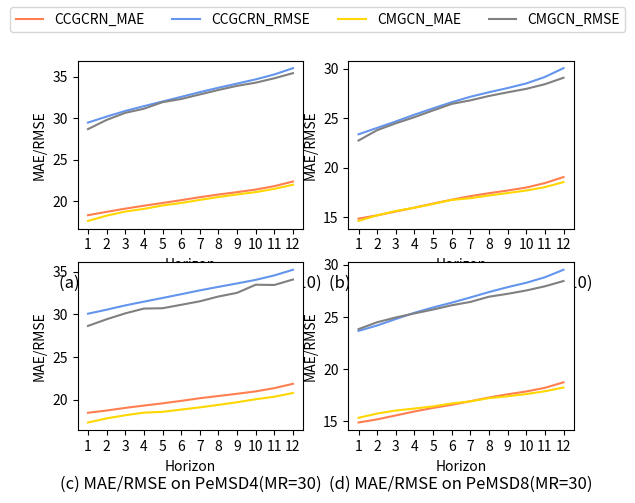

Write the Python code that produced this figure.
import matplotlib
import matplotlib.pyplot as plt
import numpy as np

# plt.rcParams['font.sans-serif'] = ['SimHei']  # 解决中文乱码


# plt.figure(figsize=(13, 10))  # figsize：宽和高，单位是英尺
fig = plt.figure()
y = -0.4

# 构造x轴刻度标签、数据
""""(a) PeMSD4(MR=10) """
labels = list(range(1, 13))
CCGCRN_MAE = [18.31, 18.71, 19.10, 19.45, 19.78, 20.12, 20.48, 20.80, 21.09, 21.40, 21.81, 22.37]
CCGCRN_RMSE = [29.48, 30.2, 30.88, 31.46, 32.02, 32.58, 33.15, 33.68, 34.18, 34.69, 35.28, 36.04]
CMGCN_MAE = [17.62, 18.25, 18.75, 19.07, 19.48, 19.78, 20.15, 20.50, 20.81, 21.09, 21.48, 21.98]
CMGCN_RMSE = [28.69, 29.8, 30.65, 31.15, 31.94, 32.32, 32.87, 33.41, 33.91, 34.29, 34.82, 35.44]

x = np.arange(len(labels))  # x轴刻度标签位置
width = 0.1  # 柱子的宽度

ax1 = fig.add_subplot(221)  # subplot可以规划figure划分为n个子图，但每条subplot命令只会创建一个子图. i(行数) j(列数) n(第几个)
# ax11 = ax1.twinx()
plot11 = ax1.plot(x, CCGCRN_MAE, color="coral", label="CCGCRN_MAE")
plot12 = ax1.plot(x, CCGCRN_RMSE, color="cornflowerblue", label="CCGCRN_RMSE")
plot13 = ax1.plot(x, CMGCN_MAE, color="gold", label="CMGCN_MAE")
plot14 = ax1.plot(x, CMGCN_RMSE, color="grey", label="CMGCN_RMSE")
ax1.set_ylabel('MAE/RMSE')
# ax11.set_ylabel('RMSE')
ax1.set_xlabel('Horizon')
# ax1.set_ylim(30.0, 33.6)
# ax11.set_ylim(0.130, 0.155)
plt.xticks(x, labels=labels)
ax1.set_title('(a) MAE/RMSE on PeMSD4(MR=10)', y=y)
# x轴刻度标签位置不进行计算

""" (b) PeMSD8(MR=10)"""
CCGCRN_MAE = [14.87, 15.20, 15.59, 15.98, 16.39, 16.78, 17.14, 17.44, 17.71, 18.01, 18.46, 19.07]
CCGCRN_RMSE = [23.39, 24.04, 24.69, 25.37, 26.01, 26.63, 27.18, 27.64, 28.06, 28.53, 29.18, 30.07]
CMGCN_MAE = [14.64, 15.20, 15.64, 15.97, 16.35, 16.76, 16.93, 17.21, 17.45, 17.71, 18.05, 18.56]
CMGCN_RMSE = [22.76, 23.81, 24.50, 25.12, 25.80, 26.46, 26.82, 27.26, 27.63, 27.98, 28.45, 29.1]
ax2 = fig.add_subplot(222)
# ax21 = ax2.twinx()
plot21 = ax2.plot(x, CCGCRN_MAE, color="coral", label="CCGCRN_MAE")
plot22 = ax2.plot(x, CCGCRN_RMSE, color="cornflowerblue", label="CCGCRN_RMSE")
plot23 = ax2.plot(x, CMGCN_MAE, color="gold", label="CMGCN_MAE")
plot24 = ax2.plot(x, CMGCN_RMSE, color="grey", label="CMGCN_RMSE")
ax2.set_ylabel('MAE/RMSE')
# ax21.set_ylabel('RMSE')
ax2.set_xlabel('Horizon')
# ax2.set_ylim(30.0, 33.6)
# ax21.set_ylim(0.130, 0.155)
plt.xticks(x, labels=labels)
ax2.set_title('(b) MAE/RMSE on PeMSD8(MR=10)', y=y)

"""(c) PeMSD4(MR=30)"""
CCGCRN_MAE = [18.48, 18.74, 19.05, 19.32, 19.58, 19.87, 20.18, 20.44, 20.70, 20.98, 21.36, 21.87]
CCGCRN_RMSE = [30.07, 30.54, 31.04, 31.48, 31.91, 32.35, 32.80, 33.21, 33.61, 34.03, 34.55, 35.21]
CMGCN_MAE = [17.34, 17.82, 18.19, 18.49, 18.59, 18.85, 19.11, 19.40, 19.71, 20.06, 20.36, 20.79]
CMGCN_RMSE = [28.64, 29.42, 30.11, 30.67, 30.71, 31.11, 31.52, 32.08, 32.51, 33.46, 33.43, 34.07]
ax3 = fig.add_subplot(223)
# ax31 = ax3.twinx()
plot31 = ax3.plot(x, CCGCRN_MAE, color="coral", label="CCGCRN_MAE")
plot32 = ax3.plot(x, CCGCRN_RMSE, color="cornflowerblue", label="CCGCRN_RMSE")
plot33 = ax3.plot(x, CMGCN_MAE, color="gold", label="CMGCN_MAE")
plot34 = ax3.plot(x, CMGCN_RMSE, color="grey", label="CMGCN_RMSE")
ax3.set_ylabel('MAE/RMSE')
# ax31.set_ylabel('RMSE')
ax3.set_xlabel('Horizon')
# ax3.set_ylim(30.0, 33.6)
# ax31.set_ylim(0.130, 0.155)
plt.xticks(x, labels=labels)
ax3.set_title('(c) MAE/RMSE on PeMSD4(MR=30)', y=y)

"""(d) PeMSD8(MR=30)"""
CCGCRN_MAE = [14.86, 15.16, 15.54, 15.92, 16.26, 16.56, 16.90, 17.26, 17.57, 17.84, 18.19, 18.72]
CCGCRN_RMSE = [23.66, 24.18, 24.80, 25.40, 25.91, 26.37, 26.87, 27.39, 27.86, 28.28, 28.81, 29.53]
CMGCN_MAE = [15.31, 15.72, 16.01, 16.20, 16.41, 16.69, 16.89, 17.20, 17.38, 17.59, 17.86, 18.22]
CMGCN_RMSE = [23.83, 24.49, 24.95, 25.34, 25.71, 26.12, 26.44, 26.94, 27.22, 27.54, 27.94, 28.45]
ax4 = fig.add_subplot(224)
# ax41 = ax4.twinx()
plot41 = ax4.plot(x, CCGCRN_MAE, color="coral", label="CCGCRN_MAE")
plot42 = ax4.plot(x, CCGCRN_RMSE, color="cornflowerblue", label="CCGCRN_RMSE")
plot43 = ax4.plot(x, CMGCN_MAE, color="gold", label="CMGCN_MAE")
plot44 = ax4.plot(x, CMGCN_RMSE, color="grey", label="CMGCN_RMSE")
ax4.set_ylabel('MAE/RMSE')
# ax41.set_ylabel('RMSE')
ax4.set_xlabel('Horizon')
# ax4.set_ylim(30.0, 33.6)
# ax41.set_ylim(0.130, 0.155)
plt.xticks(x, labels=labels)
ax4.set_title('(d) MAE/RMSE on PeMSD8(MR=30)', y=y)

pppp = [plot11[0], plot12[0], plot13[0], plot14[0]]
labs = [l.get_label() for l in pppp]
fig.legend(pppp, labs, loc='upper center', ncol=5)
plt.show()
